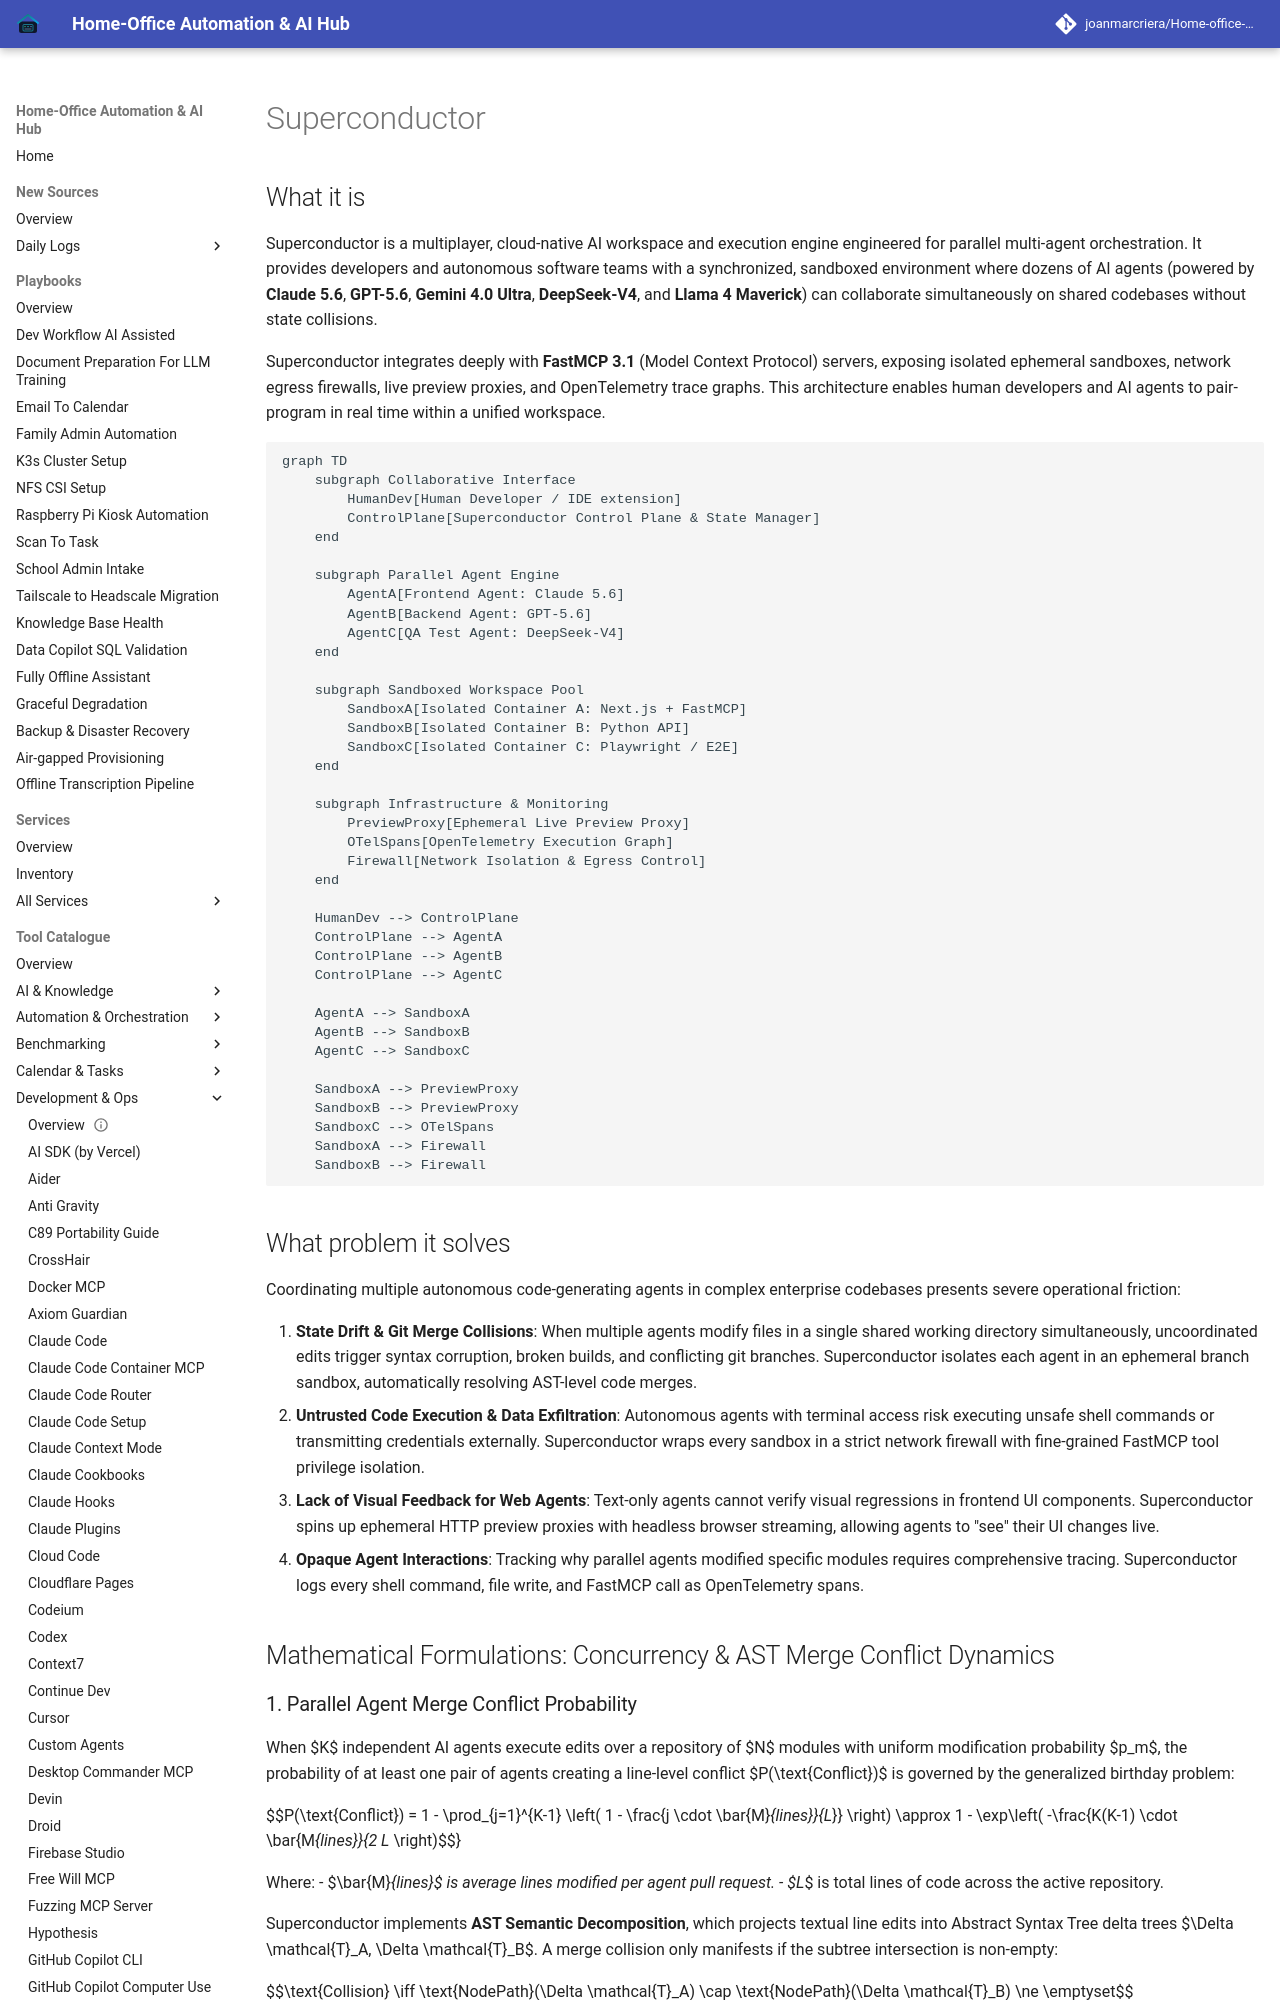

repository: joanmarcriera/Home-office-automations · page: tools/development_ops/superconductor/index.html · generator: mkdocs

# Superconductor

## What it is
Superconductor is a multiplayer, cloud-native AI workspace and execution engine engineered for parallel multi-agent orchestration. It provides developers and autonomous software teams with a synchronized, sandboxed environment where dozens of AI agents (powered by **Claude 5.6**, **GPT-5.6**, **Gemini 4.0 Ultra**, **DeepSeek-V4**, and **Llama 4 Maverick**) can collaborate simultaneously on shared codebases without state collisions.

Superconductor integrates deeply with **FastMCP 3.1** (Model Context Protocol) servers, exposing isolated ephemeral sandboxes, network egress firewalls, live preview proxies, and OpenTelemetry trace graphs. This architecture enables human developers and AI agents to pair-program in real time within a unified workspace.

```mermaid
graph TD
    subgraph Collaborative Interface
        HumanDev[Human Developer / IDE extension]
        ControlPlane[Superconductor Control Plane & State Manager]
    end

    subgraph Parallel Agent Engine
        AgentA[Frontend Agent: Claude 5.6]
        AgentB[Backend Agent: GPT-5.6]
        AgentC[QA Test Agent: DeepSeek-V4]
    end

    subgraph Sandboxed Workspace Pool
        SandboxA[Isolated Container A: Next.js + FastMCP]
        SandboxB[Isolated Container B: Python API]
        SandboxC[Isolated Container C: Playwright / E2E]
    end

    subgraph Infrastructure & Monitoring
        PreviewProxy[Ephemeral Live Preview Proxy]
        OTelSpans[OpenTelemetry Execution Graph]
        Firewall[Network Isolation & Egress Control]
    end

    HumanDev --> ControlPlane
    ControlPlane --> AgentA
    ControlPlane --> AgentB
    ControlPlane --> AgentC

    AgentA --> SandboxA
    AgentB --> SandboxB
    AgentC --> SandboxC

    SandboxA --> PreviewProxy
    SandboxB --> PreviewProxy
    SandboxC --> OTelSpans
    SandboxA --> Firewall
    SandboxB --> Firewall
```

## What problem it solves
Coordinating multiple autonomous code-generating agents in complex enterprise codebases presents severe operational friction:

1. **State Drift & Git Merge Collisions**: When multiple agents modify files in a single shared working directory simultaneously, uncoordinated edits trigger syntax corruption, broken builds, and conflicting git branches. Superconductor isolates each agent in an ephemeral branch sandbox, automatically resolving AST-level code merges.
2. **Untrusted Code Execution & Data Exfiltration**: Autonomous agents with terminal access risk executing unsafe shell commands or transmitting credentials externally. Superconductor wraps every sandbox in a strict network firewall with fine-grained FastMCP tool privilege isolation.
3. **Lack of Visual Feedback for Web Agents**: Text-only agents cannot verify visual regressions in frontend UI components. Superconductor spins up ephemeral HTTP preview proxies with headless browser streaming, allowing agents to "see" their UI changes live.
4. **Opaque Agent Interactions**: Tracking why parallel agents modified specific modules requires comprehensive tracing. Superconductor logs every shell command, file write, and FastMCP call as OpenTelemetry spans.

## Mathematical Formulations: Concurrency & AST Merge Conflict Dynamics
